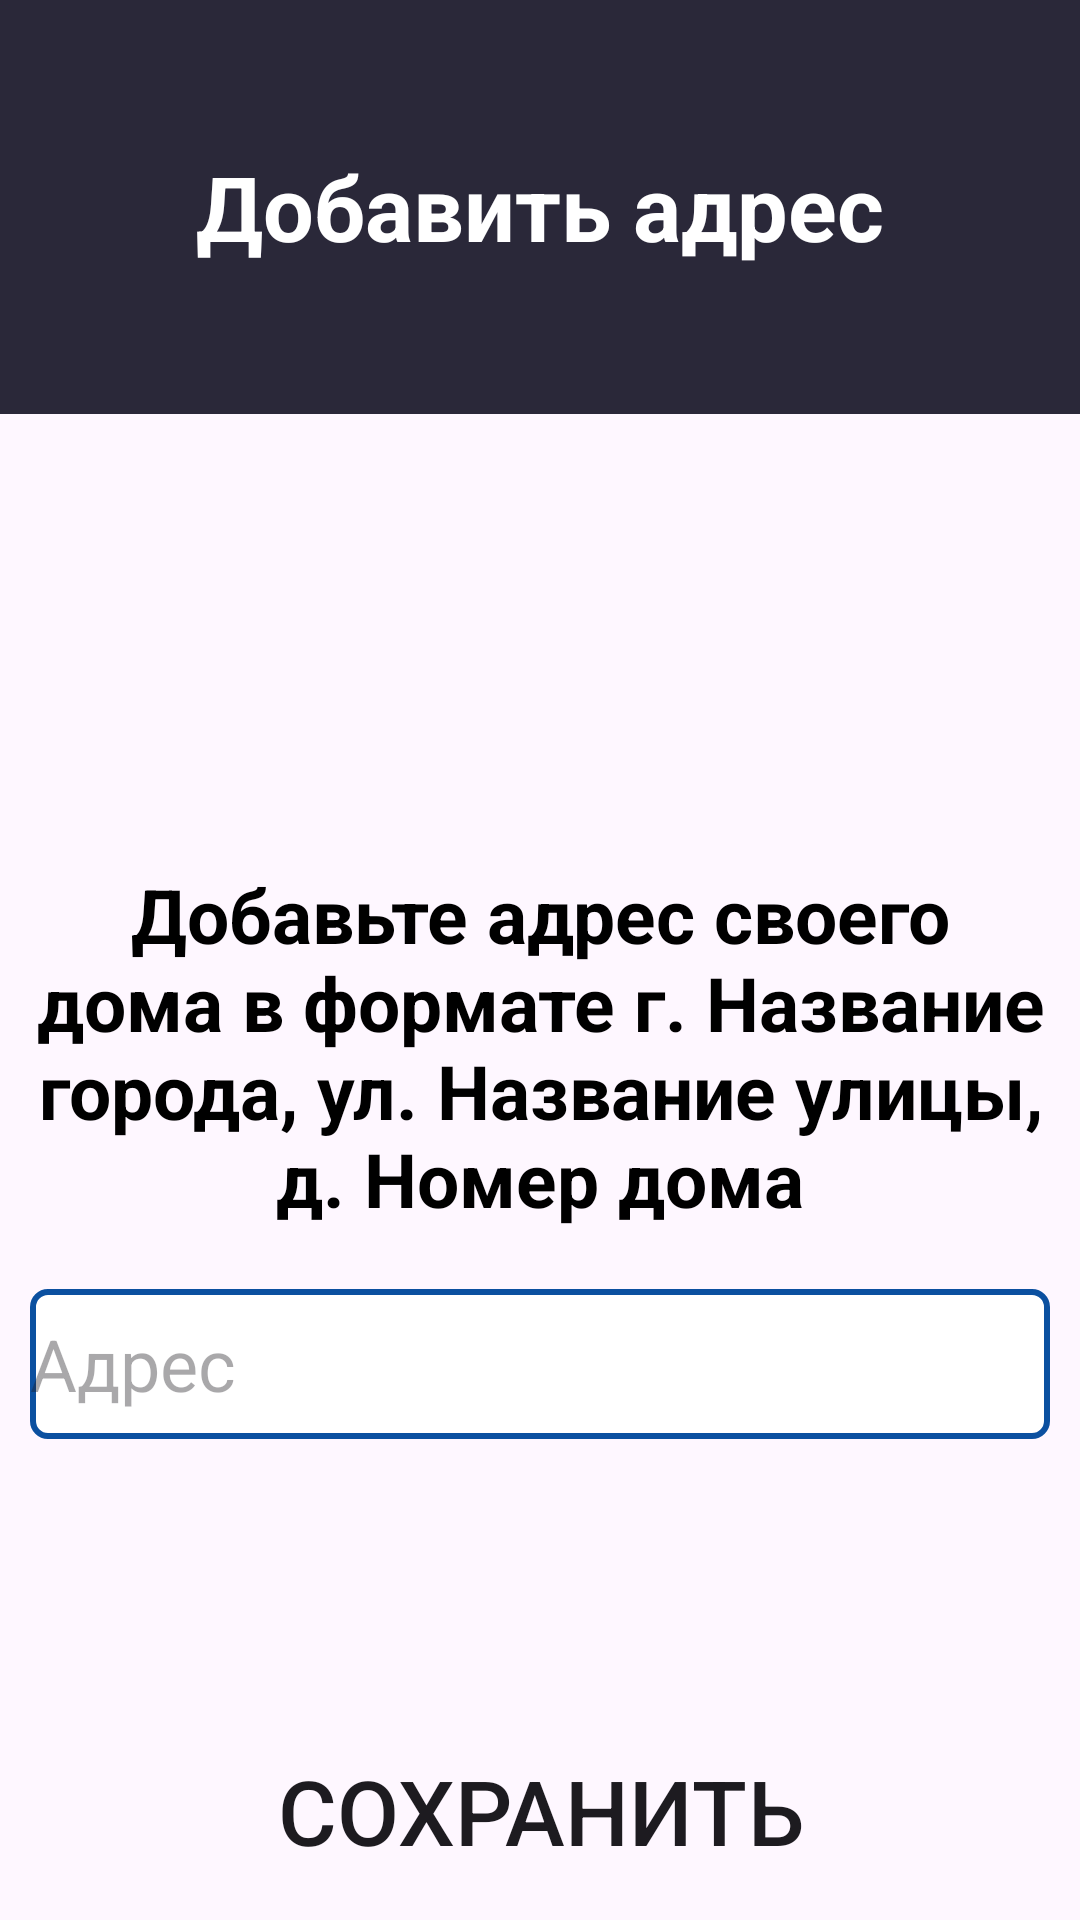

Here is an Android app screen rendered from its layout file. Give the layout XML and the strings, colors and styles it references.
<!-- AndroidManifest.xml: application theme Theme.SmartHous -->
<!-- res/layout/activity_add_address.xml -->
<?xml version="1.0" encoding="utf-8"?>
<LinearLayout xmlns:android="http://schemas.android.com/apk/res/android"
    xmlns:app="http://schemas.android.com/apk/res-auto"
    xmlns:tools="http://schemas.android.com/tools"
    android:layout_width="match_parent"
    android:layout_height="match_parent"
    android:orientation="vertical">

    <LinearLayout
        android:layout_width="match_parent"
        android:layout_height="138dp"
        android:background="@color/darkBlue"
        android:orientation="horizontal">

        <TextView
            android:id="@+id/textView"
            android:layout_width="match_parent"
            android:layout_height="match_parent"
            android:gravity="center"
            android:text="Добавить адрес"
            android:textColor="@color/white"
            android:textSize="30dp"
            android:textStyle="bold" />
    </LinearLayout>

    <LinearLayout
        android:layout_width="match_parent"
        android:layout_height="match_parent"
        android:orientation="vertical">

        <TextView
            android:id="@+id/textView2"
            android:layout_width="match_parent"
            android:layout_height="wrap_content"
            android:gravity="center"
            android:textStyle="bold"
            android:layout_marginHorizontal="10dp"
            android:layout_marginTop="150dp"
            android:text="Добавьте адрес своего дома в формате г. Название города, ул. Название улицы, д. Номер дома"
            android:textColor="@color/black"
            android:textSize="25dp" />

        <EditText
            android:id="@+id/editTextPostalAddress"
            android:layout_width="match_parent"
            android:layout_height="50dp"
            android:layout_marginHorizontal="10dp"
            android:layout_marginTop="20dp"
            android:background="@drawable/rounded_edit_text"
            android:hint="Адрес"
            android:inputType="textPostalAddress"
            android:textAllCaps="false"
            android:textSize="24dp" />

        <Button
            android:id="@+id/buttonSave"
            android:layout_width="wrap_content"
            android:layout_height="wrap_content"
            android:layout_gravity="center"
            android:textSize="30dp"
            android:onClick="onSave"
            android:layout_marginTop="100dp"
            android:background="@drawable/radius3"
            app:backgroundTint="@null"
            android:text="Сохранить" />
    </LinearLayout>
</LinearLayout>
<!-- resources referenced by this layout -->
<resources>
  <color name="black">#FF000000</color>
  <color name="darkBlue">#2A2839</color>
  <color name="white">#FFFFFFFF</color>
  <!-- drawable rounded_edit_text (drawable) -->
  <?xml version="1.0" encoding="utf-8"?>
  <selector xmlns:android="http://schemas.android.com/apk/res/android">
      <item>
          <shape>
              <corners android:radius="5dp"/>
              <stroke android:color="@color/blue_primary" android:width="2dp"/>
              <solid android:color="@color/white"/>
          </shape>
      </item>
  </selector>
  <style name="Theme.SmartHous" parent="Base.Theme.SmartHous" />
  <color name="blue_primary">#0B50A0</color>
  <style name="Base.Theme.SmartHous" parent="Theme.Material3.DayNight.NoActionBar">
          
          
      </style>
</resources>
